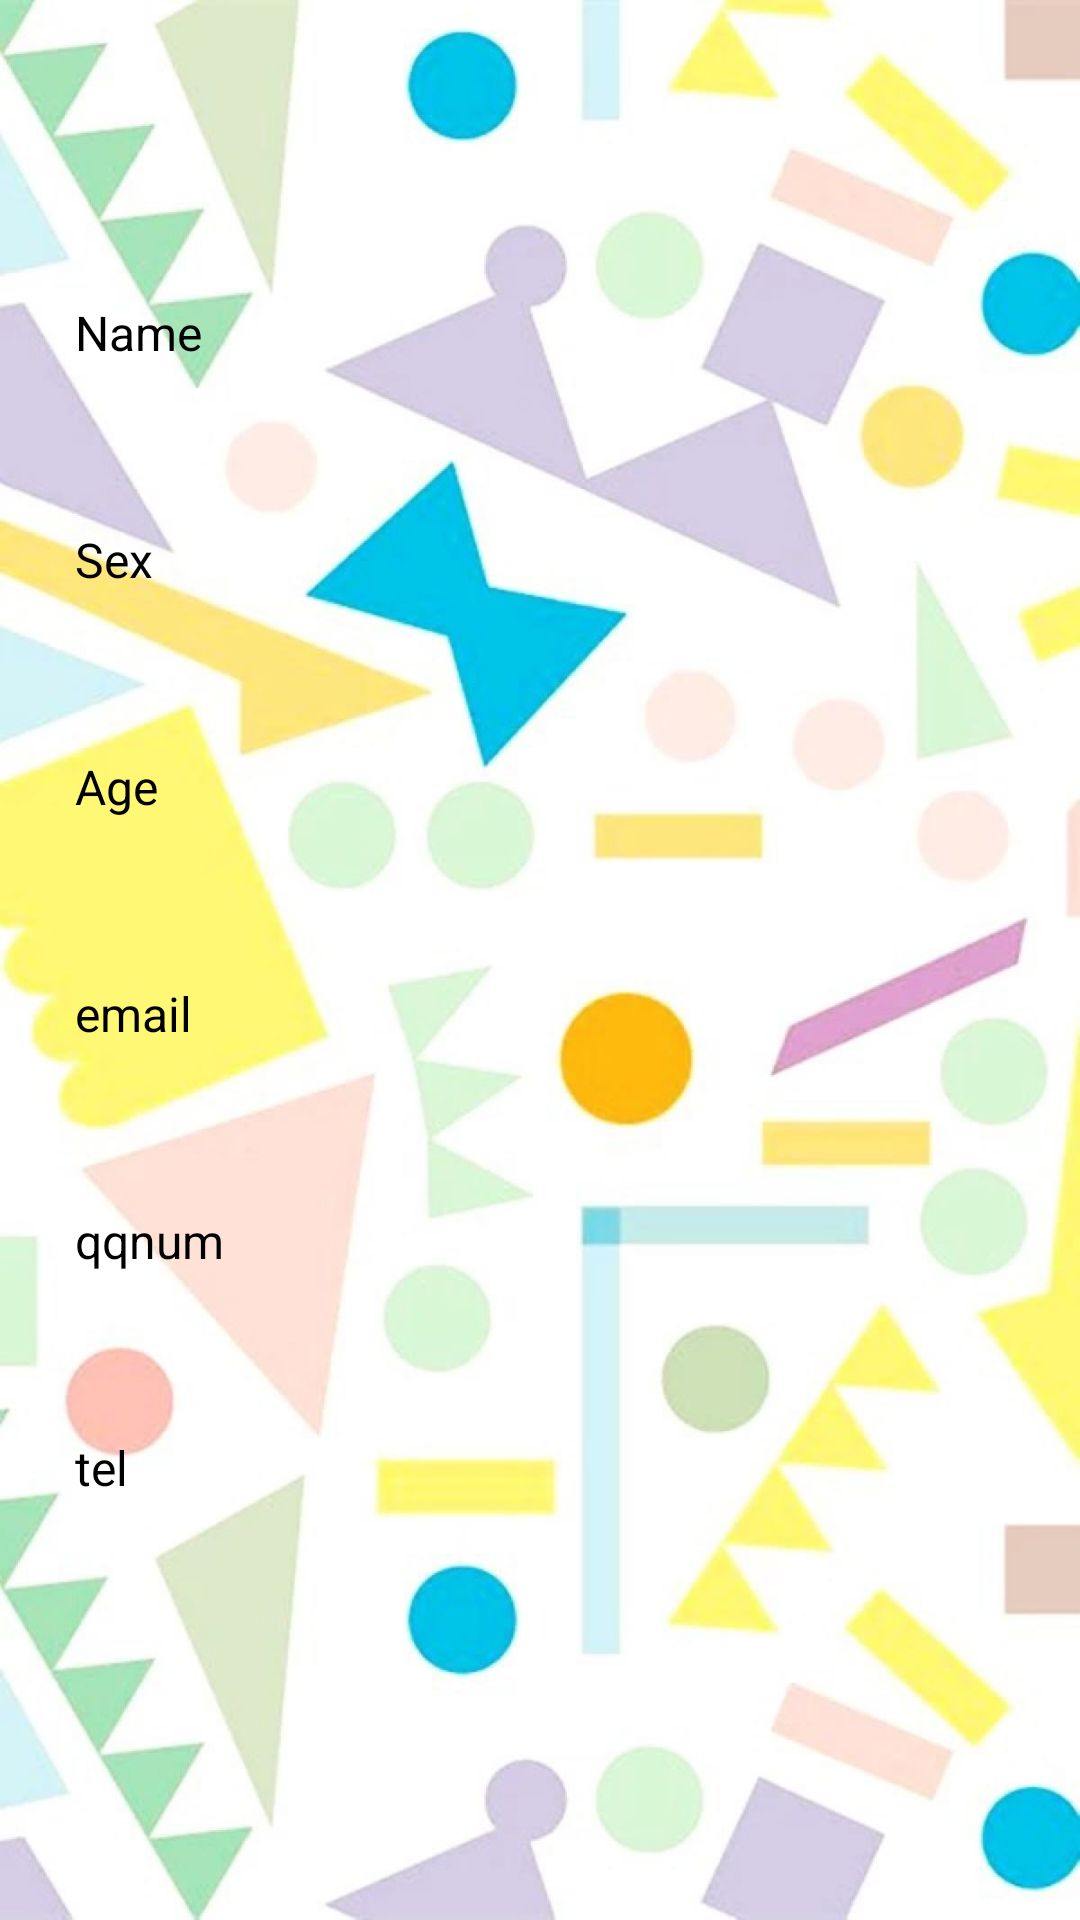

The Android layout XML behind this screen, and the referenced resources:
<!-- AndroidManifest.xml: application theme AppTheme -->
<!-- res/layout/user_info.xml -->
<?xml version="1.0" encoding="utf-8"?>
<LinearLayout xmlns:android="http://schemas.android.com/apk/res/android"
    android:orientation="vertical"
    android:layout_width="match_parent"
    android:layout_height="match_parent"
    android:background="@drawable/beij">
    <LinearLayout
        android:layout_width="100dp"
        android:layout_height="100dp"></LinearLayout>
    <TextView
        android:id="@+id/info_nametv"
        android:layout_width="310dp"
        android:layout_height="wrap_content"
        android:layout_gravity="center"
        android:text="Name"
        android:textColor="@color/colorBlack"
        android:textSize="16sp" />

    <TextView
        android:id="@+id/display_name"
        android:layout_width="310dp"
        android:layout_height="54dp"
        android:layout_gravity="center"
        android:textColor="@color/colorBlack"
        android:textSize="16sp" />

    <TextView
        android:id="@+id/info_sextv"
        android:layout_width="310dp"
        android:layout_height="wrap_content"
        android:layout_gravity="center"
        android:text="Sex"
        android:textSize="16sp"
        android:textColor="@color/colorBlack"/>

    <TextView
        android:id="@+id/display_sex"
        android:layout_width="310dp"
        android:layout_height="54dp"
        android:textSize="16sp"
        android:layout_gravity="center"
        android:textColor="@color/colorBlack" />
    <TextView
        android:id="@+id/info_agetv"
        android:layout_width="310dp"
        android:layout_height="wrap_content"
        android:textSize="16sp"
        android:text="Age"
        android:textColor="@color/colorBlack"
        android:layout_gravity="center"/>

    <TextView
        android:id="@+id/display_age"
        android:layout_width="310dp"
        android:layout_height="54dp"
        android:textColor="@color/colorBlack"
        android:layout_gravity="center"
        android:textSize="16sp"
        />
    <TextView
        android:id="@+id/info_emailtv"
        android:layout_width="310dp"
        android:layout_height="wrap_content"
        android:textSize="16sp"
        android:textColor="@color/colorBlack"
        android:text="email"
        android:layout_gravity="center"/>
    <TextView
        android:id="@+id/display_email"
        android:layout_width="310dp"
        android:layout_height="54dp"
        android:textSize="16sp"
        android:layout_gravity="center"
        />

    <TextView
        android:id="@+id/info_qqnumtv"
        android:layout_width="310dp"
        android:layout_height="wrap_content"
        android:text="qqnum"
        android:textColor="@color/colorBlack"
        android:textSize="16sp"
        android:layout_gravity="center"/>
    <TextView
        android:id="@+id/display_qqnum"
        android:layout_width="310dp"
        android:layout_height="54dp"
        android:textSize="16sp"
        android:layout_gravity="center"
        />

    <TextView
        android:id="@+id/info_teltv"
        android:layout_width="310dp"
        android:textColor="@color/colorBlack"
        android:layout_height="wrap_content"
        android:textSize="16sp"
        android:text="tel"
        android:layout_gravity="center"/>
    <TextView
        android:id="@+id/display_telnum"
        android:layout_width="310dp"
        android:textSize="16sp"
        android:layout_height="54dp"
        android:layout_gravity="center"
        />
</LinearLayout>
<!-- resources referenced by this layout -->
<resources>
  <color name="colorBlack">#000000</color>
  <!-- drawable beij: jpg bitmap (drawable, 74142 bytes) -->
  <style name="AppTheme" parent="Theme.AppCompat.Light.DarkActionBar">
          
          <item name="colorPrimary">@color/colorTitleBar2</item>
          <item name="colorPrimaryDark">@color/colorTitleBar2Dark</item>
          <item name="colorAccent">@color/colorBlue</item>
      </style>
  <color name="colorTitleBar2">#912CEE</color>
  <color name="colorTitleBar2Dark">#7D26CD</color>
  <color name="colorBlue">#2196F3</color>
</resources>
